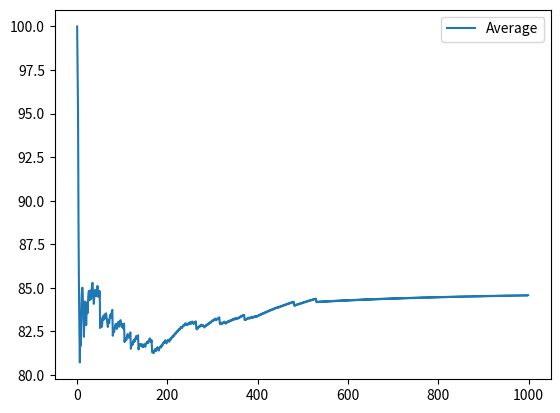

This chart was generated by the following Python code:
import numpy as np
import matplotlib.pyplot as plt

REPAIR_COST = -20
PROFIT = 100
MAINTENANCE = 70

#Small changes only
class PlantModel:
    def __init__(self):
        self.fail_probability = 0
        self.age = 0
        
    def reset(self):
        self.fail_probability = 0
        self.age = 0
    
    def update(self, action):
        if (action == 0):
            
            if np.random.random() < self.fail_probability:
                reward = REPAIR_COST - 5*self.age
                self.age = 0
                self.fail_probability = 0
                return (reward, self.age)
            
            else:
                reward = PROFIT - 5*self.age
                self.age += 1
                self.fail_probability = self.age * 0.05
                return (reward, self.age)
        
        if (action == 1):
            self.age = 0
            self.fail_probability = 0
            
            return (MAINTENANCE, self.age)

ITERATIONS = 1000
GAMMA = 0.1
LEARNING_RATE = 0.2
epsilon = 0.8
DELTA_EPSILON = epsilon / 500

q_table = np.zeros(shape = (20, 2))   
plant_age = 0
reward_arr = []
avg_reward_arr = []

plant = PlantModel()

for i in range(ITERATIONS):
    if (np.random.random() < epsilon):
        action = np.random.randint(0, 2)
    else:
        action = np.argmax(q_table[plant_age])
    
    reward, new_plant_age = plant.update(action)
    
    reward_arr.append(reward)
    avg_reward_arr.append(np.sum(reward_arr) / (i + 1))
        
    q_table[plant_age][action] = (1 - LEARNING_RATE)*q_table[plant_age][action] + LEARNING_RATE * (reward + GAMMA * np.max(q_table[new_plant_age]))    
    
    plant_age = new_plant_age
    epsilon -= DELTA_EPSILON
   
plt.plot(avg_reward_arr, label = "Average")
plt.legend()
plt.show()

np.save("Level_3_Q_Table", q_table)